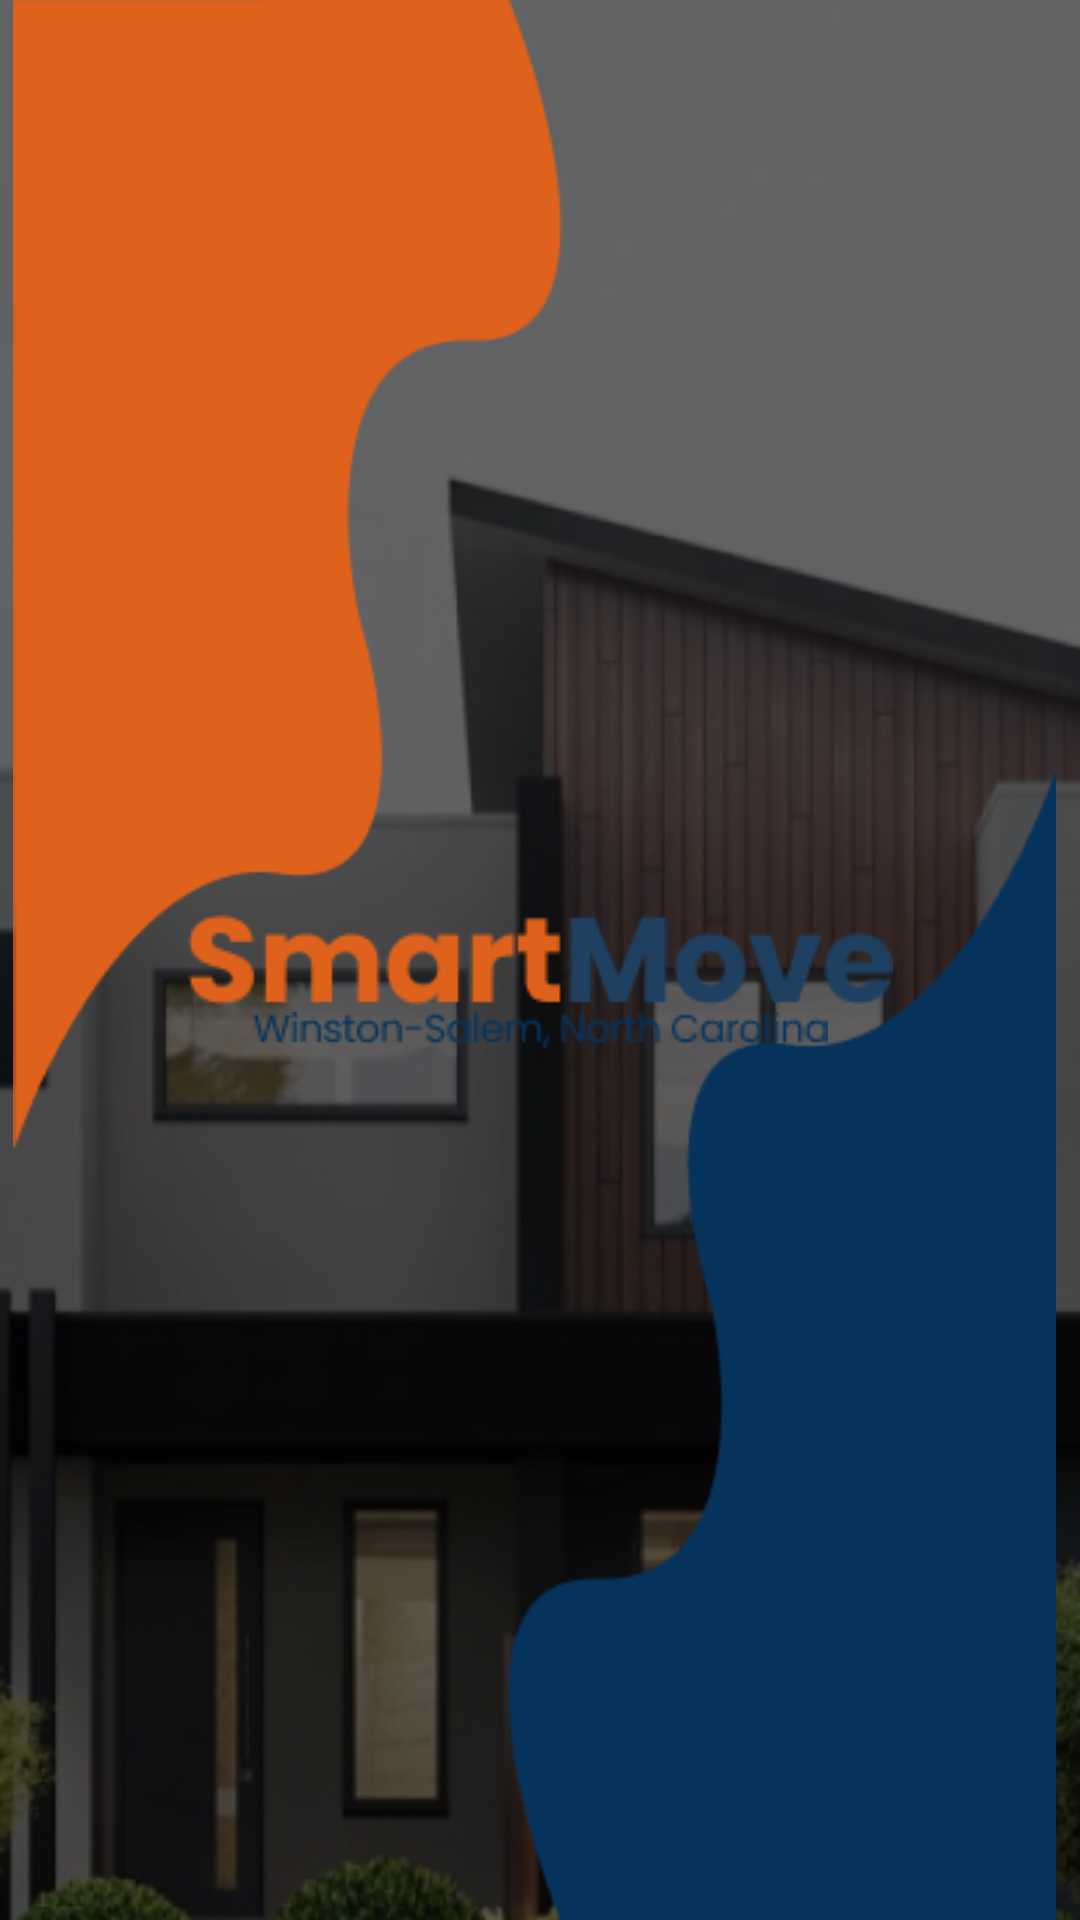

Reconstruct the res/layout file that produces this screen, plus the resources it refers to.
<!-- AndroidManifest.xml: application theme Theme.SmartCitiesApp -->
<!-- res/layout/activity_landing_page.xml -->
<?xml version="1.0" encoding="utf-8"?>
<androidx.constraintlayout.widget.ConstraintLayout xmlns:android="http://schemas.android.com/apk/res/android"
    xmlns:app="http://schemas.android.com/apk/res-auto"
    xmlns:tools="http://schemas.android.com/tools"
    android:layout_width="match_parent"
    android:layout_height="match_parent"
    tools:context=".LandingPageActivity">

    <ImageView
        android:layout_width="match_parent"
        android:layout_height="match_parent"
        android:adjustViewBounds="true"
        android:scaleType="centerCrop"
        android:src="@drawable/flow1background"
        android:tintMode="add"
        app:layout_constraintBottom_toBottomOf="parent"
        app:layout_constraintEnd_toEndOf="parent"
        app:layout_constraintStart_toStartOf="parent"
        app:layout_constraintTop_toTopOf="parent"
        app:tint="@color/black"/>

    <ImageView
        android:layout_width="192dp"
        android:layout_height="384dp"
        android:src="@drawable/vector_2"
        app:layout_constraintBottom_toBottomOf="parent"
        app:layout_constraintEnd_toEndOf="parent"
        app:layout_constraintHorizontal_bias="0.0"
        app:layout_constraintStart_toStartOf="parent"
        app:layout_constraintTop_toTopOf="parent"
        app:layout_constraintVertical_bias="0.0"/>

    <ImageView
        android:layout_width="192dp"
        android:layout_height="384dp"
        android:src="@drawable/vector_1"
        app:layout_constraintBottom_toBottomOf="parent"
        app:layout_constraintEnd_toEndOf="parent"
        app:layout_constraintHorizontal_bias="0.98"
        app:layout_constraintStart_toStartOf="parent"
        app:layout_constraintTop_toTopOf="parent"
        app:layout_constraintVertical_bias="1.0" />

    <ImageView
        android:id="@+id/imageView"
        android:layout_width="wrap_content"
        android:layout_height="wrap_content"
        android:src="@drawable/smartmove"
        app:layout_constraintBottom_toBottomOf="parent"
        app:layout_constraintEnd_toEndOf="parent"
        app:layout_constraintStart_toStartOf="parent"
        app:layout_constraintTop_toTopOf="parent" />

    <ImageView
        android:layout_width="wrap_content"
        android:layout_height="wrap_content"
        android:src="@drawable/smartmove2"
        app:layout_constraintBottom_toBottomOf="parent"
        app:layout_constraintEnd_toEndOf="parent"
        app:layout_constraintStart_toStartOf="parent"
        app:layout_constraintTop_toBottomOf="@+id/imageView"
        app:layout_constraintVertical_bias="0.008" />


</androidx.constraintlayout.widget.ConstraintLayout>
<!-- resources referenced by this layout -->
<resources>
  <color name="black">#FF000000</color>
  <!-- drawable flow1background: png bitmap (drawable, 219915 bytes) -->
  <!-- drawable smartmove: png bitmap (drawable, 3529 bytes) -->
  <!-- drawable smartmove2: png bitmap (drawable, 2341 bytes) -->
  <!-- drawable vector_1: png bitmap (drawable, 3818 bytes) -->
  <!-- drawable vector_2: png bitmap (drawable, 3692 bytes) -->
  <style name="Theme.SmartCitiesApp" parent="Theme.MaterialComponents.DayNight.DarkActionBar">
          
          <item name="colorPrimary">@color/orange_200</item>
          <item name="colorPrimaryVariant">@color/dark_blue</item>
          <item name="colorOnPrimary">@color/white</item>
          
          <item name="colorSecondary">@color/teal_200</item>
          <item name="colorSecondaryVariant">@color/teal_700</item>
          <item name="colorOnSecondary">@color/black</item>
          
          <item name="android:statusBarColor" tools:targetApi="l">?attr/colorPrimaryVariant</item>
          
      </style>
  <color name="orange_200">#DE621C</color>
  <color name="dark_blue">#06335C</color>
      06335C
  <color name="white">#FFFFFFFF</color>
  <color name="teal_200">#FF03DAC5</color>
  <color name="teal_700">#FF018786</color>
</resources>
